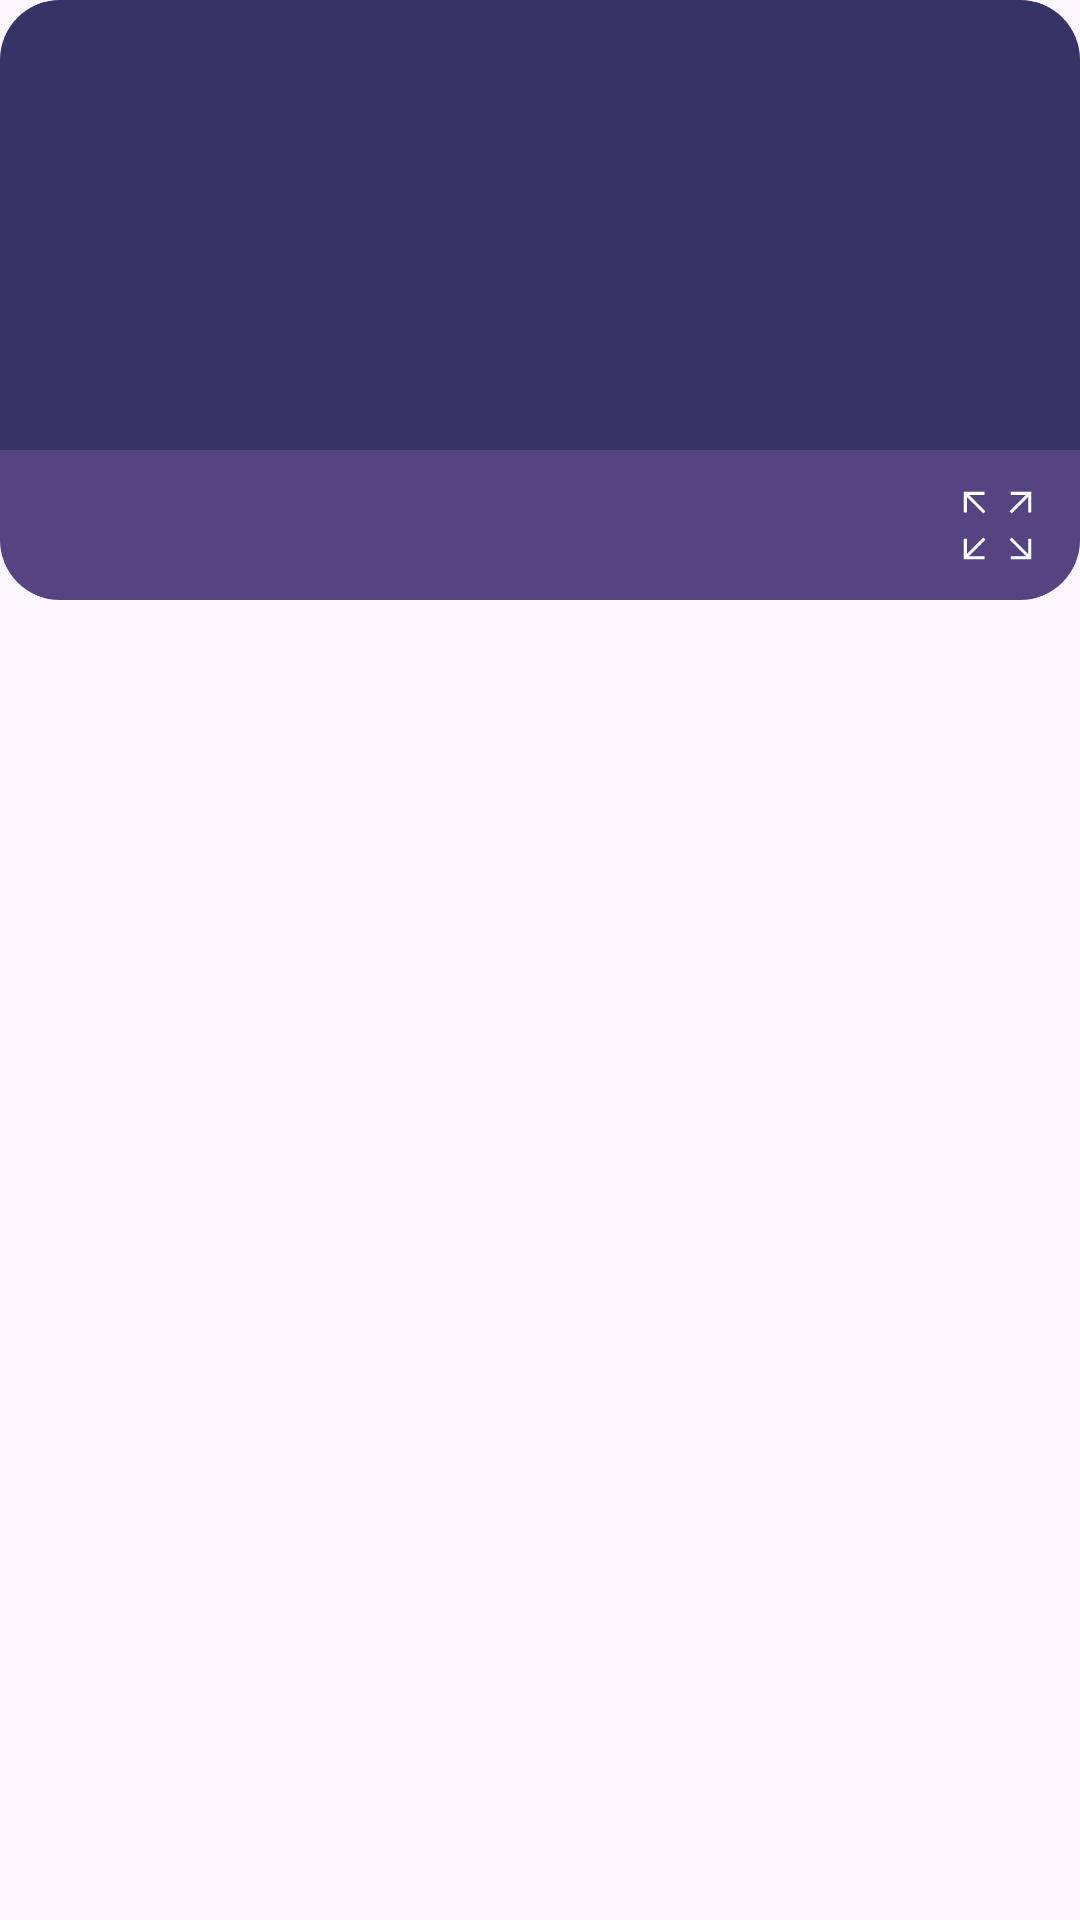

Reconstruct the res/layout file that produces this screen, plus the resources it refers to.
<!-- AndroidManifest.xml: application theme Theme.GitHub -->
<!-- res/layout/repository_list_item.xml -->
<?xml version="1.0" encoding="utf-8"?>
<androidx.appcompat.widget.LinearLayoutCompat xmlns:android="http://schemas.android.com/apk/res/android"
    xmlns:app="http://schemas.android.com/apk/res-auto"
    xmlns:tools="http://schemas.android.com/tools"
    android:layout_width="match_parent"
    android:layout_height="wrap_content"
    android:layout_marginStart="20dp"
    android:layout_marginTop="15dp"
    android:layout_marginEnd="20dp"
    android:layout_marginBottom="15dp"
    android:orientation="vertical">

    <androidx.constraintlayout.widget.ConstraintLayout
        android:layout_width="match_parent"
        android:layout_height="150dp"
        android:background="@drawable/rounded_purple_top">

        <ImageView
            android:id="@+id/photo"
            android:layout_width="90dp"
            android:layout_height="90dp"
            android:layout_marginStart="30dp"
            android:contentDescription="@string/photo"
            app:layout_constraintBottom_toBottomOf="parent"
            app:layout_constraintStart_toStartOf="parent"
            app:layout_constraintTop_toTopOf="parent"
            tools:src="@drawable/ic_microsoft_logo" />

        <TextView
            android:id="@+id/user"
            android:layout_width="wrap_content"
            android:layout_height="wrap_content"
            android:layout_marginStart="30dp"
            android:textColor="@color/color_white"
            android:textSize="22sp"
            android:textStyle="bold"
            app:layout_constraintBottom_toBottomOf="@id/photo"
            app:layout_constraintStart_toEndOf="@id/photo"
            app:layout_constraintTop_toTopOf="@id/photo"
            tools:text="Microsoft" />

    </androidx.constraintlayout.widget.ConstraintLayout>

    <androidx.constraintlayout.widget.ConstraintLayout
        android:layout_width="match_parent"
        android:layout_height="50dp"
        android:background="@drawable/rounded_purple_bottom">

        <TextView
            android:id="@+id/repository"
            android:layout_width="wrap_content"
            android:layout_height="wrap_content"
            android:layout_marginStart="30dp"
            android:textColor="@color/color_white"
            android:textSize="16sp"
            app:layout_constraintBottom_toBottomOf="parent"
            app:layout_constraintEnd_toEndOf="parent"
            app:layout_constraintHorizontal_bias="0"
            app:layout_constraintStart_toStartOf="parent"
            app:layout_constraintTop_toTopOf="parent"
            tools:text="Windows Vista" />

        <ImageView
            android:id="@+id/moreInfo"
            android:layout_width="35dp"
            android:layout_height="35dp"
            android:layout_marginEnd="10dp"
            android:contentDescription="@string/photo"
            android:src="@drawable/ic_zoom"
            app:layout_constraintBottom_toBottomOf="parent"
            app:layout_constraintEnd_toEndOf="parent"
            app:layout_constraintTop_toTopOf="parent" />

    </androidx.constraintlayout.widget.ConstraintLayout>

</androidx.appcompat.widget.LinearLayoutCompat>
<!-- resources referenced by this layout -->
<resources>
  <color name="color_white">#ffffffff</color>
  <!-- drawable ic_zoom (drawable) -->
  <vector xmlns:android="http://schemas.android.com/apk/res/android"
      android:width="24dp"
      android:height="24dp"
      android:viewportWidth="960"
      android:viewportHeight="960">
    <path
        android:pathData="M172,788v-188h28v140l150,-150 20,20 -150,150h140v28L172,788ZM600,788v-28h140L590,610l20,-20 150,150v-140h28v188L600,788ZM350,370 L200,220v140h-28v-188h188v28L220,200l150,150 -20,20ZM610,370 L590,350 740,200L600,200v-28h188v188h-28v-140L610,370Z"
        android:fillColor="#FFFFFF"/>
  </vector>
  <!-- drawable rounded_purple_bottom (drawable) -->
  <?xml version="1.0" encoding="utf-8"?>
  <shape xmlns:android="http://schemas.android.com/apk/res/android"
      android:shape="rectangle">
      <corners
          android:bottomLeftRadius="20dp"
          android:bottomRightRadius="20dp" />
  
      <solid android:color="@color/color_dark_purple_light" />
  </shape>
  <!-- drawable rounded_purple_top (drawable) -->
  <?xml version="1.0" encoding="utf-8"?>
  <shape xmlns:android="http://schemas.android.com/apk/res/android"
      android:shape="rectangle">
      <corners
          android:topLeftRadius="20dp"
          android:topRightRadius="20dp" />
  
      <solid android:color="@color/color_dark_purple_dark"/>
  
  </shape>
  <string name="photo">photo</string>
  <style name="Theme.GitHub" parent="Theme.Material3.DayNight.NoActionBar">
          <item name="android:statusBarColor">@color/color_primary_dark</item>
          <item name="android:navigationBarColor">@color/color_primary_dark</item>
      </style>
  <color name="color_dark_purple_light">#ff544582</color>
  <color name="color_dark_purple_dark">#ff383366</color>
  <color name="color_primary_dark">#ff1b2a41</color>
</resources>
